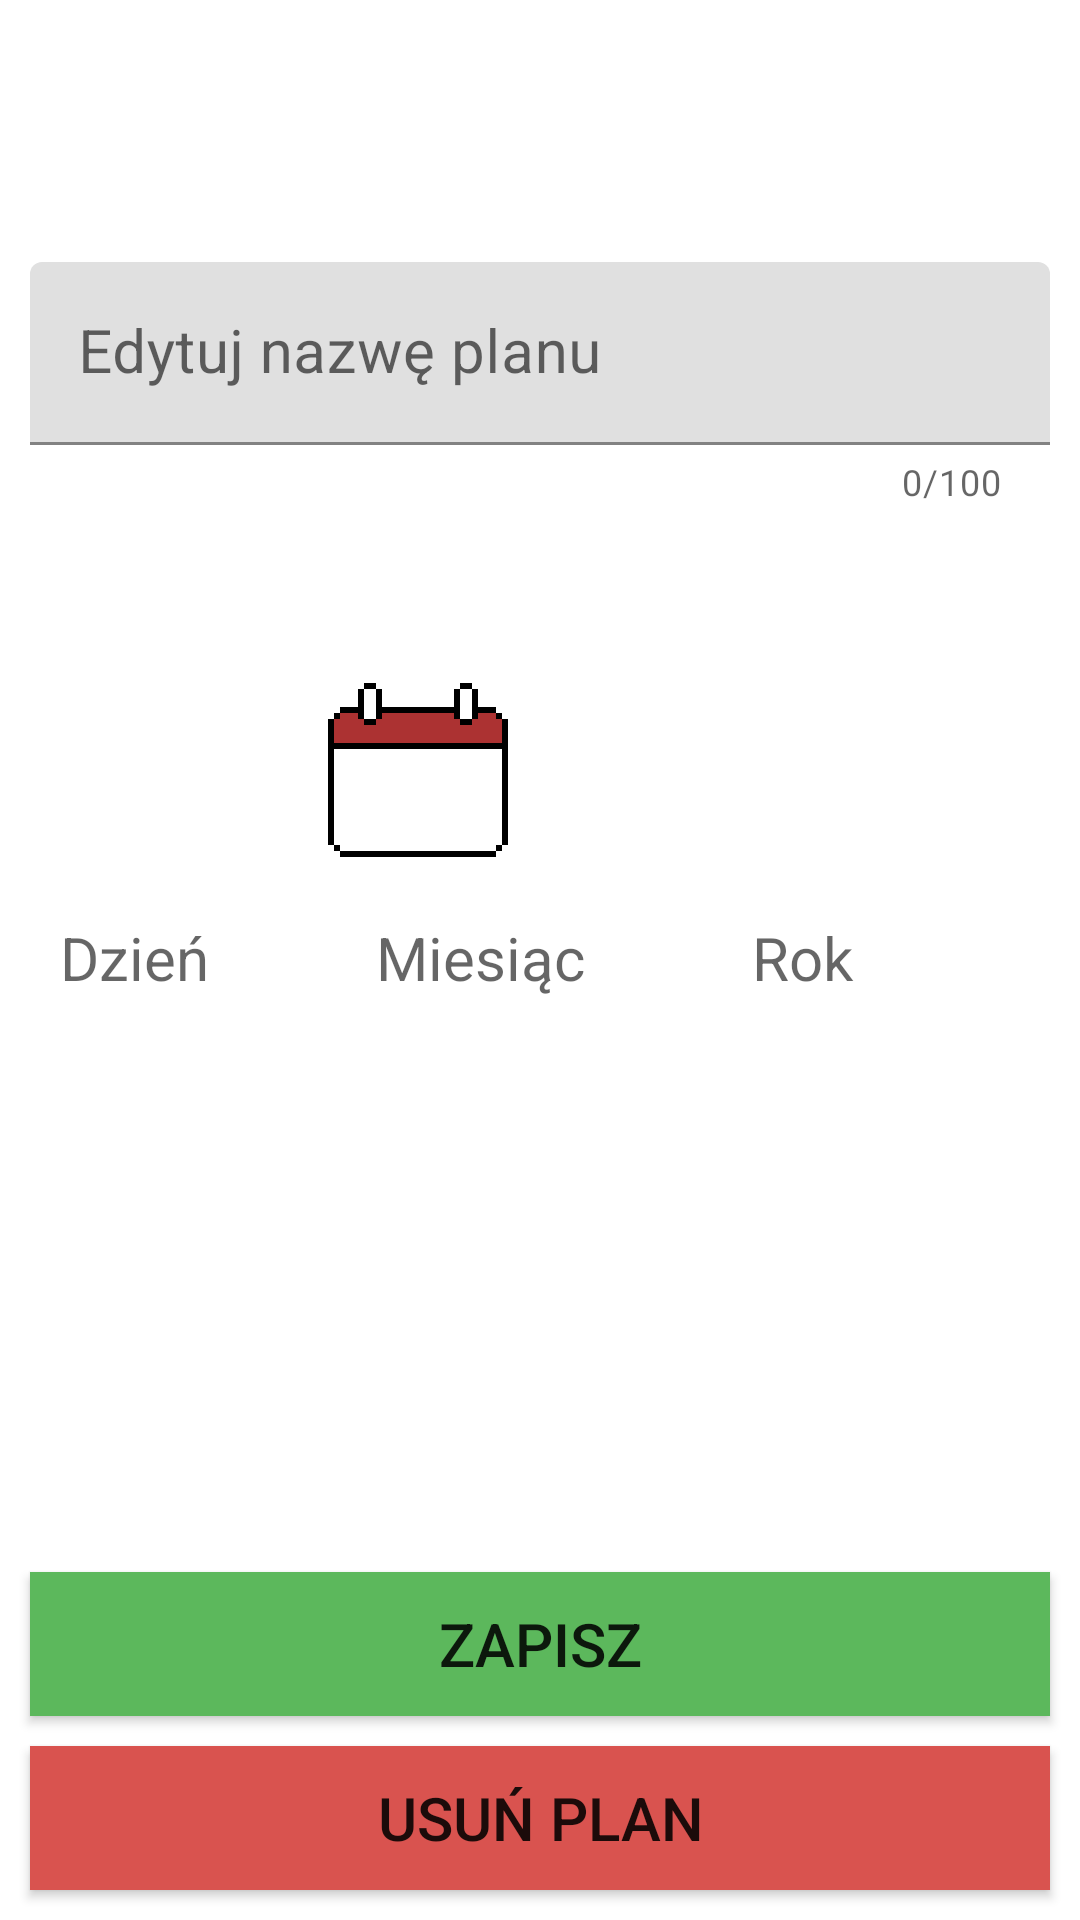

Reconstruct the res/layout file that produces this screen, plus the resources it refers to.
<!-- AndroidManifest.xml: application theme Theme.GymPlanApp -->
<!-- res/layout/fragment_edit_training_plan.xml -->
<?xml version="1.0" encoding="utf-8"?>
<androidx.constraintlayout.widget.ConstraintLayout xmlns:android="http://schemas.android.com/apk/res/android"
    xmlns:tools="http://schemas.android.com/tools"
    android:layout_width="match_parent"
    android:layout_height="match_parent"
    xmlns:app="http://schemas.android.com/apk/res-auto"
    tools:context=".ui.training_plan_fragment.add_training_plan_fragment.AddTrainingPlanFragment"
    android:orientation="vertical">

    <TextView
        android:id="@+id/textView4"
        android:layout_width="match_parent"
        android:layout_height="wrap_content"
        android:gravity="center"
        android:text="@string/edit_plan"
        android:textSize="30sp"
        android:textStyle="bold"
        android:textColor="@android:color/white"
        app:layout_constraintEnd_toEndOf="parent"
        app:layout_constraintStart_toStartOf="parent"
        app:layout_constraintTop_toTopOf="parent" />

    <ScrollView
        android:id="@+id/scrollView3"
        android:layout_width="match_parent"
        android:layout_height="0dp"
        app:layout_constraintBottom_toTopOf="@+id/savePlanBtn"
        app:layout_constraintEnd_toEndOf="parent"
        app:layout_constraintStart_toStartOf="parent"
        app:layout_constraintTop_toBottomOf="@+id/textView4">

        <LinearLayout
            android:layout_width="match_parent"
            android:layout_height="match_parent"
            android:orientation="vertical">

            <TextView
                android:layout_width="match_parent"
                android:layout_height="wrap_content"
                android:layout_marginLeft="20dp"
                android:layout_marginTop="10dp"
                android:layout_marginRight="20dp"
                android:text="@string/info_get_plan_name"
                android:textColor="@android:color/white"
                android:textSize="20sp"
                android:textStyle="bold" />

            <com.google.android.material.textfield.TextInputLayout
                style="@style/ThemeOverlay.Material3.AutoCompleteTextView.OutlinedBox"
                android:layout_width="match_parent"
                android:layout_height="wrap_content"
                android:layout_margin="10dp"
                android:hint="Edytuj nazwę planu"
                app:counterEnabled="true"
                app:counterMaxLength="100">

                <com.google.android.material.textfield.TextInputEditText
                    android:id="@+id/enter_plan_name"
                    android:layout_width="match_parent"
                    android:layout_height="match_parent"
                    android:textSize="20sp" />
            </com.google.android.material.textfield.TextInputLayout>

            <TextView
                android:layout_width="match_parent"
                android:layout_height="wrap_content"
                android:layout_marginLeft="20dp"
                android:layout_marginRight="20dp"
                android:text="@string/info_get_date_plan"
                android:textColor="@android:color/white"
                android:textSize="20sp"
                android:textStyle="bold" />

            <LinearLayout
                android:layout_width="wrap_content"
                android:layout_height="wrap_content"
                android:layout_margin="20dp"
                android:orientation="horizontal">

                <TextView
                    android:layout_width="wrap_content"
                    android:layout_height="wrap_content"
                    android:layout_marginTop="10dp"
                    android:text="DATA"
                    android:textSize="30sp"
                    android:textColor="@android:color/white"
                    android:textStyle="bold" />

                <ImageView
                    android:id="@+id/calendarImage"
                    android:layout_width="70dp"
                    android:layout_height="60dp"
                    android:layout_marginLeft="10dp"
                    android:src="@drawable/kalendarz" />

            </LinearLayout>

            <LinearLayout
                android:layout_width="match_parent"
                android:layout_height="wrap_content"
                android:layout_marginLeft="20dp"
                android:layout_marginRight="20dp"
                android:orientation="horizontal">

                <TextView
                    android:id="@+id/dayTv"
                    android:layout_width="wrap_content"
                    android:layout_height="wrap_content"
                    android:layout_weight="1"
                    android:hint="Dzień"
                    android:textColor="@android:color/white"
                    android:textSize="20sp" />

                <TextView
                    android:id="@+id/monthTv"
                    android:layout_width="wrap_content"
                    android:layout_height="wrap_content"
                    android:layout_weight="1"
                    android:hint="Miesiąc"
                    android:textColor="@android:color/white"
                    android:textSize="20sp" />

                <TextView
                    android:id="@+id/yearTv"
                    android:layout_width="wrap_content"
                    android:layout_height="wrap_content"
                    android:layout_weight="1"
                    android:hint="Rok"
                    android:textColor="@android:color/white"
                    android:textSize="20sp" />
            </LinearLayout>
        </LinearLayout>
    </ScrollView>

    <androidx.appcompat.widget.AppCompatButton
        android:id="@+id/savePlanBtn"
        android:layout_width="match_parent"
        android:layout_height="wrap_content"
        android:background="@color/success"
        android:gravity="center"
        android:text="@string/button_save"
        android:layout_margin="10dp"
        android:textSize="20sp"
        app:layout_constraintBottom_toTopOf="@+id/deletePlanBtn"
        app:layout_constraintEnd_toEndOf="parent"
        app:layout_constraintStart_toStartOf="parent" />

    <androidx.appcompat.widget.AppCompatButton
        android:id="@+id/deletePlanBtn"
        android:layout_width="match_parent"
        android:layout_height="wrap_content"
        android:background="@color/danger"
        android:gravity="center"
        android:text="@string/button_delete"
        android:textSize="20sp"
        android:layout_margin="10dp"
        app:layout_constraintBottom_toBottomOf="parent"
        app:layout_constraintStart_toStartOf="parent" />
</androidx.constraintlayout.widget.ConstraintLayout>
<!-- resources referenced by this layout -->
<resources>
  <color name="danger">#d9534f</color>
  <color name="success">#5cb85c</color>
  <!-- drawable kalendarz: vector/xml drawable (drawable, 64105 chars, omitted) -->
  <string name="button_delete">Usuń plan</string>
  <string name="button_save">Zapisz</string>
  <string name="edit_plan">Edytuj plan treningowy</string>
  <string name="info_get_date_plan">Wybierz date rozpoczecia planu</string>
  <string name="info_get_plan_name">Podaj nazwe planu treningowego</string>
  <style name="Theme.GymPlanApp" parent="Theme.MaterialComponents.DayNight.NoActionBar">
          
          <item name="colorPrimary">@color/purple_500</item>
          <item name="colorPrimaryVariant">@color/purple_700</item>
          <item name="colorOnPrimary">@color/white</item>
          
          <item name="colorSecondary">@color/teal_200</item>
          <item name="colorSecondaryVariant">@color/teal_700</item>
          <item name="colorOnSecondary">@color/black</item>
          
          <item name="android:statusBarColor">?attr/colorPrimaryVariant</item>
          
      </style>
  <color name="purple_500">#FF6200EE</color>
  <color name="purple_700">#FF3700B3</color>
  <color name="white">#FFFFFFFF</color>
  <color name="teal_200">#FF03DAC5</color>
  <color name="teal_700">#FF018786</color>
  <color name="black">#FF000000</color>
</resources>
